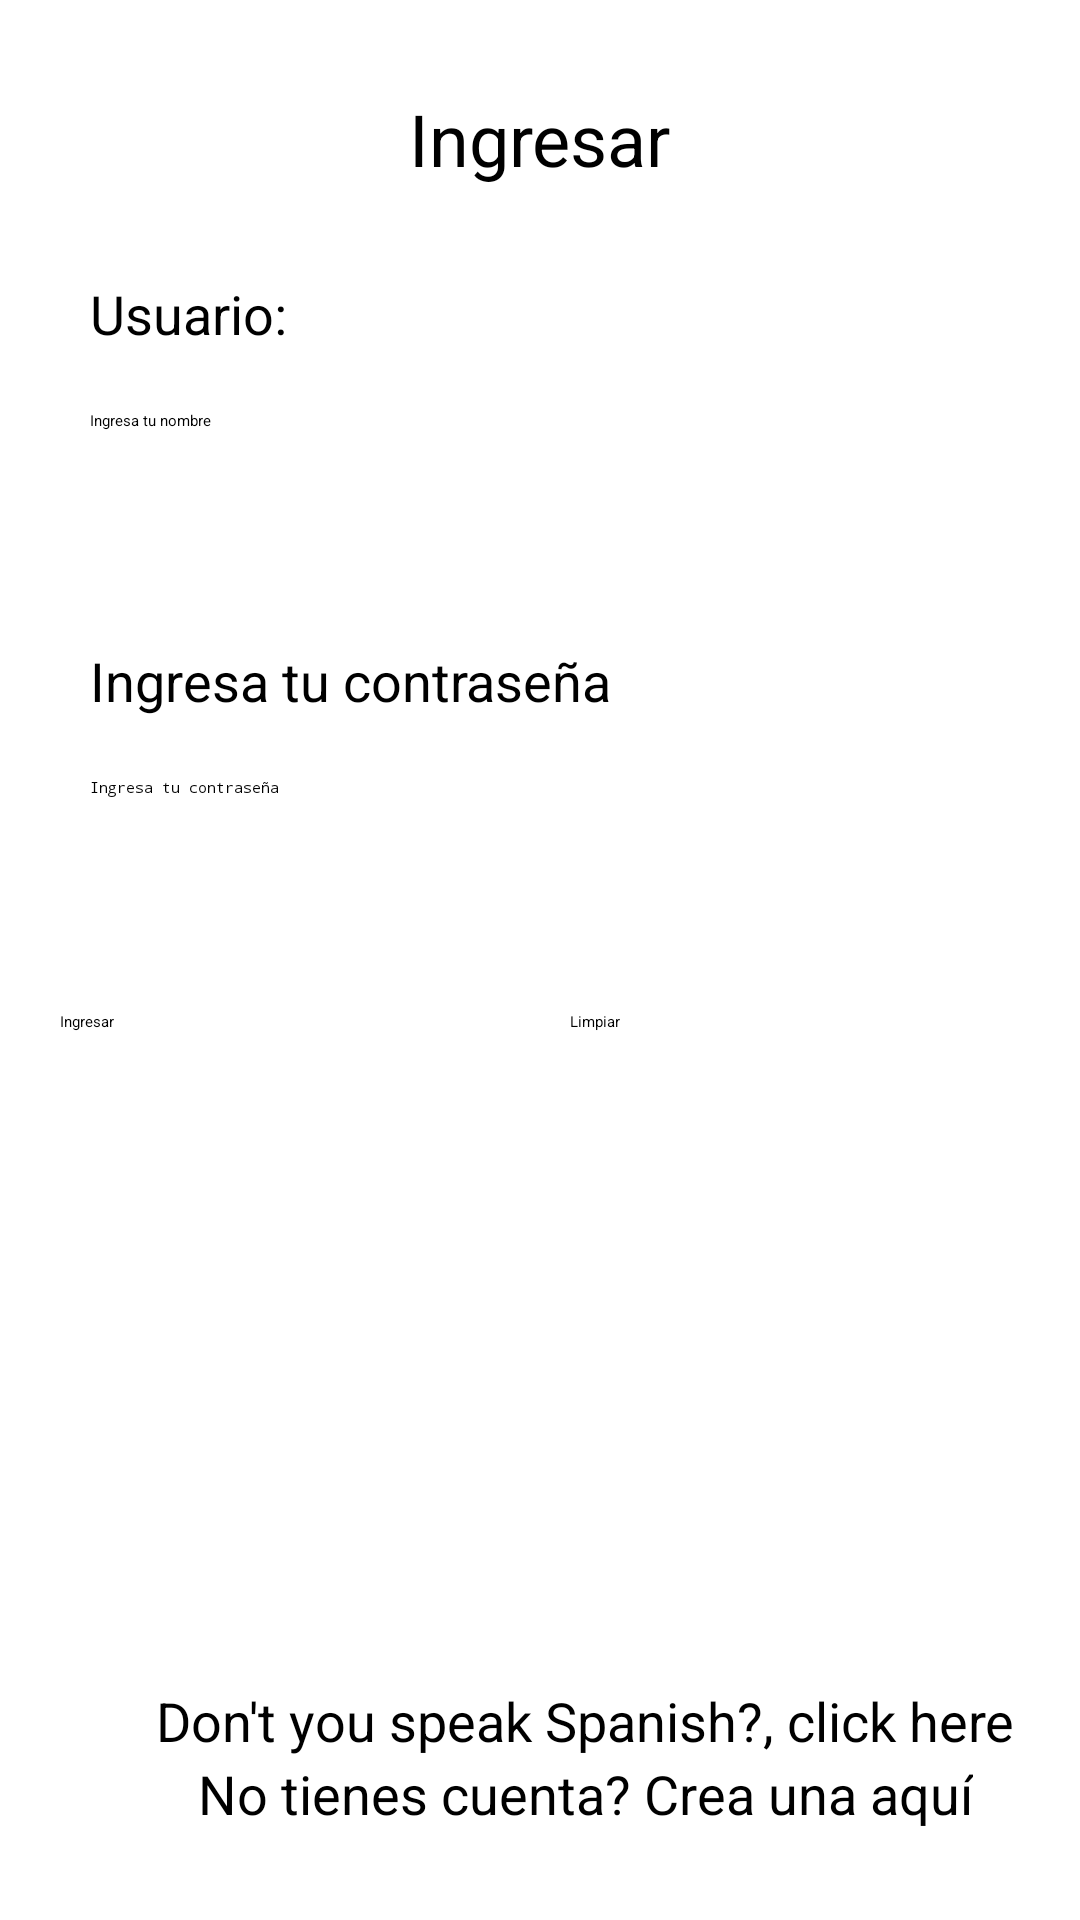

Write the Android layout XML for this screen, with the resource values it uses.
<!-- AndroidManifest.xml: application theme Theme.Casino -->
<!-- res/layout/activity_login.xml -->
<?xml version="1.0" encoding="utf-8"?>
<androidx.constraintlayout.widget.ConstraintLayout xmlns:android="http://schemas.android.com/apk/res/android"
    xmlns:app="http://schemas.android.com/apk/res-auto"
    xmlns:tools="http://schemas.android.com/tools"
    android:id="@+id/main"
    android:layout_width="match_parent"
    android:layout_height="match_parent"
    tools:context=".LoginActivity">

    <TextView
        android:id="@+id/login"
        android:layout_width="wrap_content"
        android:layout_height="wrap_content"
        android:layout_marginTop="30dp"
        android:text="@string/login"
        android:textSize="24sp"
        app:layout_constraintEnd_toEndOf="parent"
        app:layout_constraintStart_toStartOf="parent"
        app:layout_constraintTop_toTopOf="parent" />


    <TextView
        android:id="@+id/textViewUserName"
        android:layout_width="wrap_content"
        android:layout_height="wrap_content"
        android:layout_marginStart="30dp"
        android:layout_marginTop="30dp"
        android:text="@string/nombre_de_usuario"
        android:textSize="18sp"
        app:layout_constraintStart_toStartOf="parent"
        app:layout_constraintTop_toBottomOf="@id/login" />

    <EditText
        android:id="@+id/editTextUserName"
        android:layout_width="match_parent"
        android:layout_height="48dp"
        android:layout_marginStart="30dp"
        android:layout_marginTop="20dp"
        android:layout_marginEnd="30dp"
        android:autofillHints="name"
        android:hint="@string/userName"
        android:inputType="text"
        app:layout_constraintEnd_toEndOf="parent"
        app:layout_constraintStart_toStartOf="parent"
        app:layout_constraintTop_toBottomOf="@id/textViewUserName" />

    <TextView
        android:id="@+id/textViewPassword"
        android:layout_width="wrap_content"
        android:layout_height="wrap_content"
        android:layout_marginStart="30dp"
        android:layout_marginTop="30dp"
        android:text="@string/password"
        android:textSize="18sp"
        app:layout_constraintStart_toStartOf="parent"
        app:layout_constraintTop_toBottomOf="@id/editTextUserName" />

    <EditText
        android:id="@+id/editTextPassword"
        android:layout_width="match_parent"
        android:layout_height="48dp"
        android:layout_marginStart="30dp"
        android:layout_marginTop="20dp"
        android:layout_marginEnd="30dp"
        android:autofillHints="password"
        android:hint="@string/password"
        android:inputType="textPassword"
        app:layout_constraintEnd_toEndOf="parent"
        app:layout_constraintStart_toStartOf="parent"
        app:layout_constraintTop_toBottomOf="@id/textViewPassword" />

    <LinearLayout
        android:id="@+id/linearLayoutButtons"
        style="?android:attr/buttonBarStyle"
        android:layout_width="match_parent"
        android:layout_height="wrap_content"
        android:layout_marginTop="30dp"
        android:gravity="center"
        android:orientation="horizontal"
        app:layout_constraintTop_toBottomOf="@+id/editTextPassword">

        <Button
            android:id="@+id/buttonLogin"
            android:layout_width="150dp"
            android:layout_height="48dp"
            android:layout_marginStart="10dp"
            android:layout_marginEnd="10dp"
            android:text="@string/login" />

        <Button
            android:id="@+id/buttonClean"
            android:layout_width="150dp"
            android:layout_height="48dp"
            android:layout_marginStart="10dp"
            android:layout_marginEnd="10dp"
            android:text="@string/clean" />
    </LinearLayout>


    <Button
        android:id="@+id/changeLanguageButton"
        style="?android:attr/buttonBarButtonStyle"
        android:layout_width="wrap_content"
        android:layout_height="wrap_content"
        android:layout_marginStart="30dp"
        android:layout_marginTop="30dp"
        android:text="@string/changeLanguage"
        android:textSize="18sp"
        app:layout_constraintBottom_toTopOf="@id/buttonRegister"
        app:layout_constraintEnd_toEndOf="parent"
        app:layout_constraintStart_toStartOf="parent" />

    <Button
        android:id="@+id/buttonRegister"
        style="?android:attr/buttonBarButtonStyle"
        android:layout_width="wrap_content"
        android:layout_height="wrap_content"
        android:layout_marginStart="30dp"
        android:layout_marginTop="30dp"
        android:layout_marginBottom="30dp"
        android:text="@string/Noaccount"
        android:textSize="18sp"
        app:layout_constraintBottom_toBottomOf="parent"
        app:layout_constraintEnd_toEndOf="parent"
        app:layout_constraintStart_toStartOf="parent" />


</androidx.constraintlayout.widget.ConstraintLayout>
<!-- resources referenced by this layout -->
<resources>
  <string name="Noaccount">No tienes cuenta? Crea una aquí</string>
  <string name="changeLanguage">Don\'t you speak Spanish?, click here</string>
  <string name="clean">Limpiar</string>
  <string name="login">Ingresar</string>
  <string name="nombre_de_usuario">Usuario:</string>
  <string name="password">Ingresa tu contraseña</string>
  <string name="userName">Ingresa tu nombre</string>
</resources>
